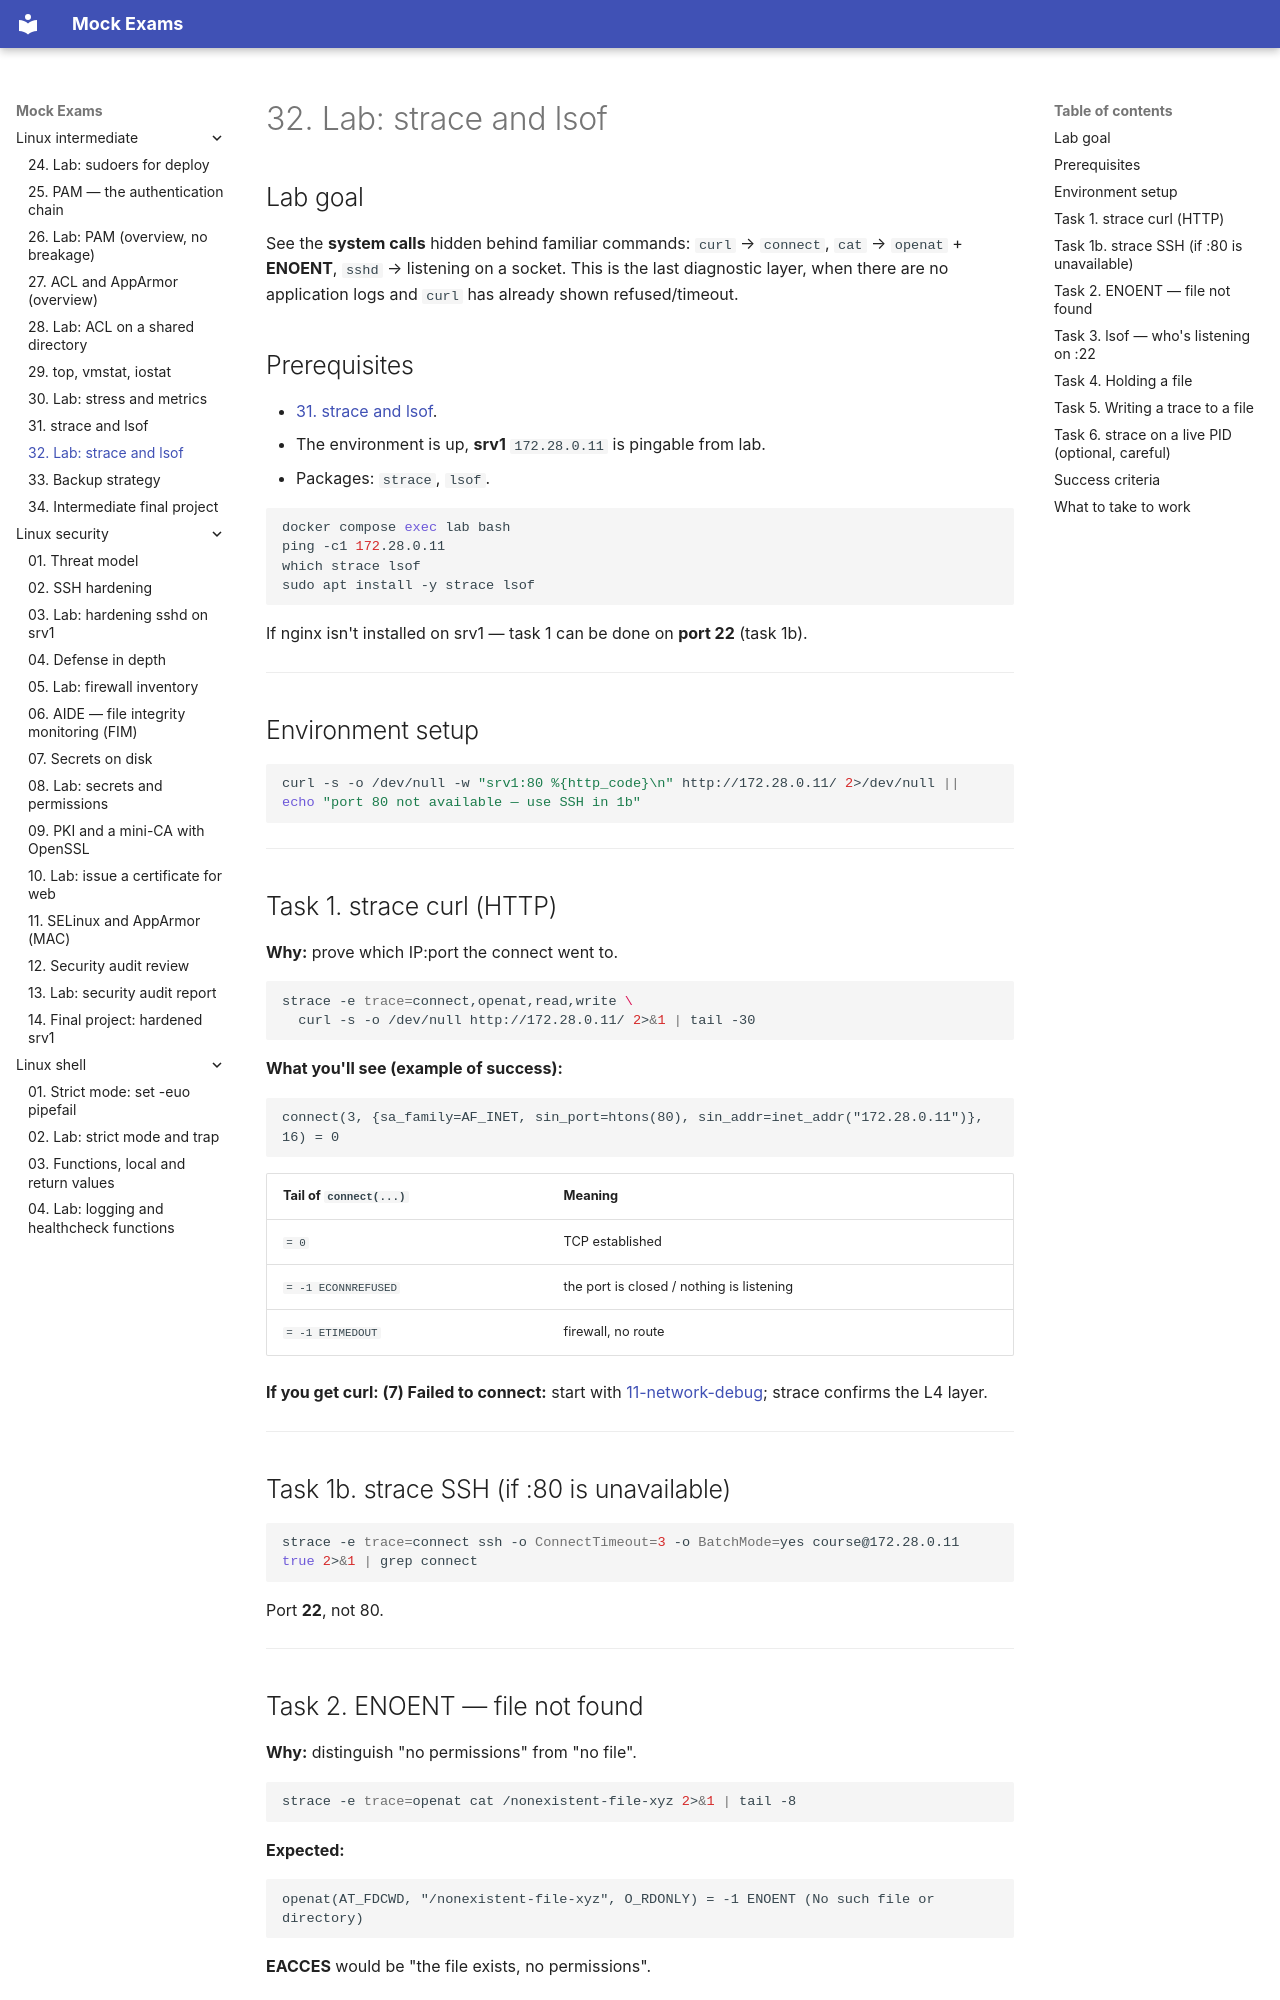

repository: FedorArbuzov/mock-exams · page: linux-intermediate/32-lab-strace/index.html · generator: mkdocs

# 32. Lab: strace and lsof

## Lab goal

See the **system calls** hidden behind familiar commands: `curl` → `connect`, `cat` → `openat` + **ENOENT**, `sshd` → listening on a socket. This is the last diagnostic layer, when there are no application logs and `curl` has already shown refused/timeout.

## Prerequisites

- [31. strace and lsof](31-strace-lsof.md).
- The environment is up, **srv1** `172.28.0.11` is pingable from lab.
- Packages: `strace`, `lsof`.

```bash
docker compose exec lab bash
ping -c1 172.28.0.11
which strace lsof
sudo apt install -y strace lsof
```

If nginx isn't installed on srv1 — task 1 can be done on **port 22** (task 1b).

---

## Environment setup

```bash
curl -s -o /dev/null -w "srv1:80 %{http_code}\n" http://172.28.0.11/ 2>/dev/null || echo "port 80 not available — use SSH in 1b"
```

---

## Task 1. strace curl (HTTP)

**Why:** prove which IP:port the connect went to.

```bash
strace -e trace=connect,openat,read,write \
  curl -s -o /dev/null http://172.28.0.11/ 2>&1 | tail -30
```

**What you'll see (example of success):**

```text
connect(3, {sa_family=AF_INET, sin_port=htons(80), sin_addr=inet_addr("172.28.0.11")}, 16) = 0
```

| Tail of `connect(...)` | Meaning |
|----------------------|--------|
| `= 0` | TCP established |
| `= -1 ECONNREFUSED` | the port is closed / nothing is listening |
| `= -1 ETIMEDOUT` | firewall, no route |

**If you get curl: (7) Failed to connect:** start with [11-network-debug](11-network-debug.md); strace confirms the L4 layer.

---

## Task 1b. strace SSH (if :80 is unavailable)

```bash
strace -e trace=connect ssh -o ConnectTimeout=3 -o BatchMode=yes course@172.28.0.11 true 2>&1 | grep connect
```

Port **22**, not 80.

---
